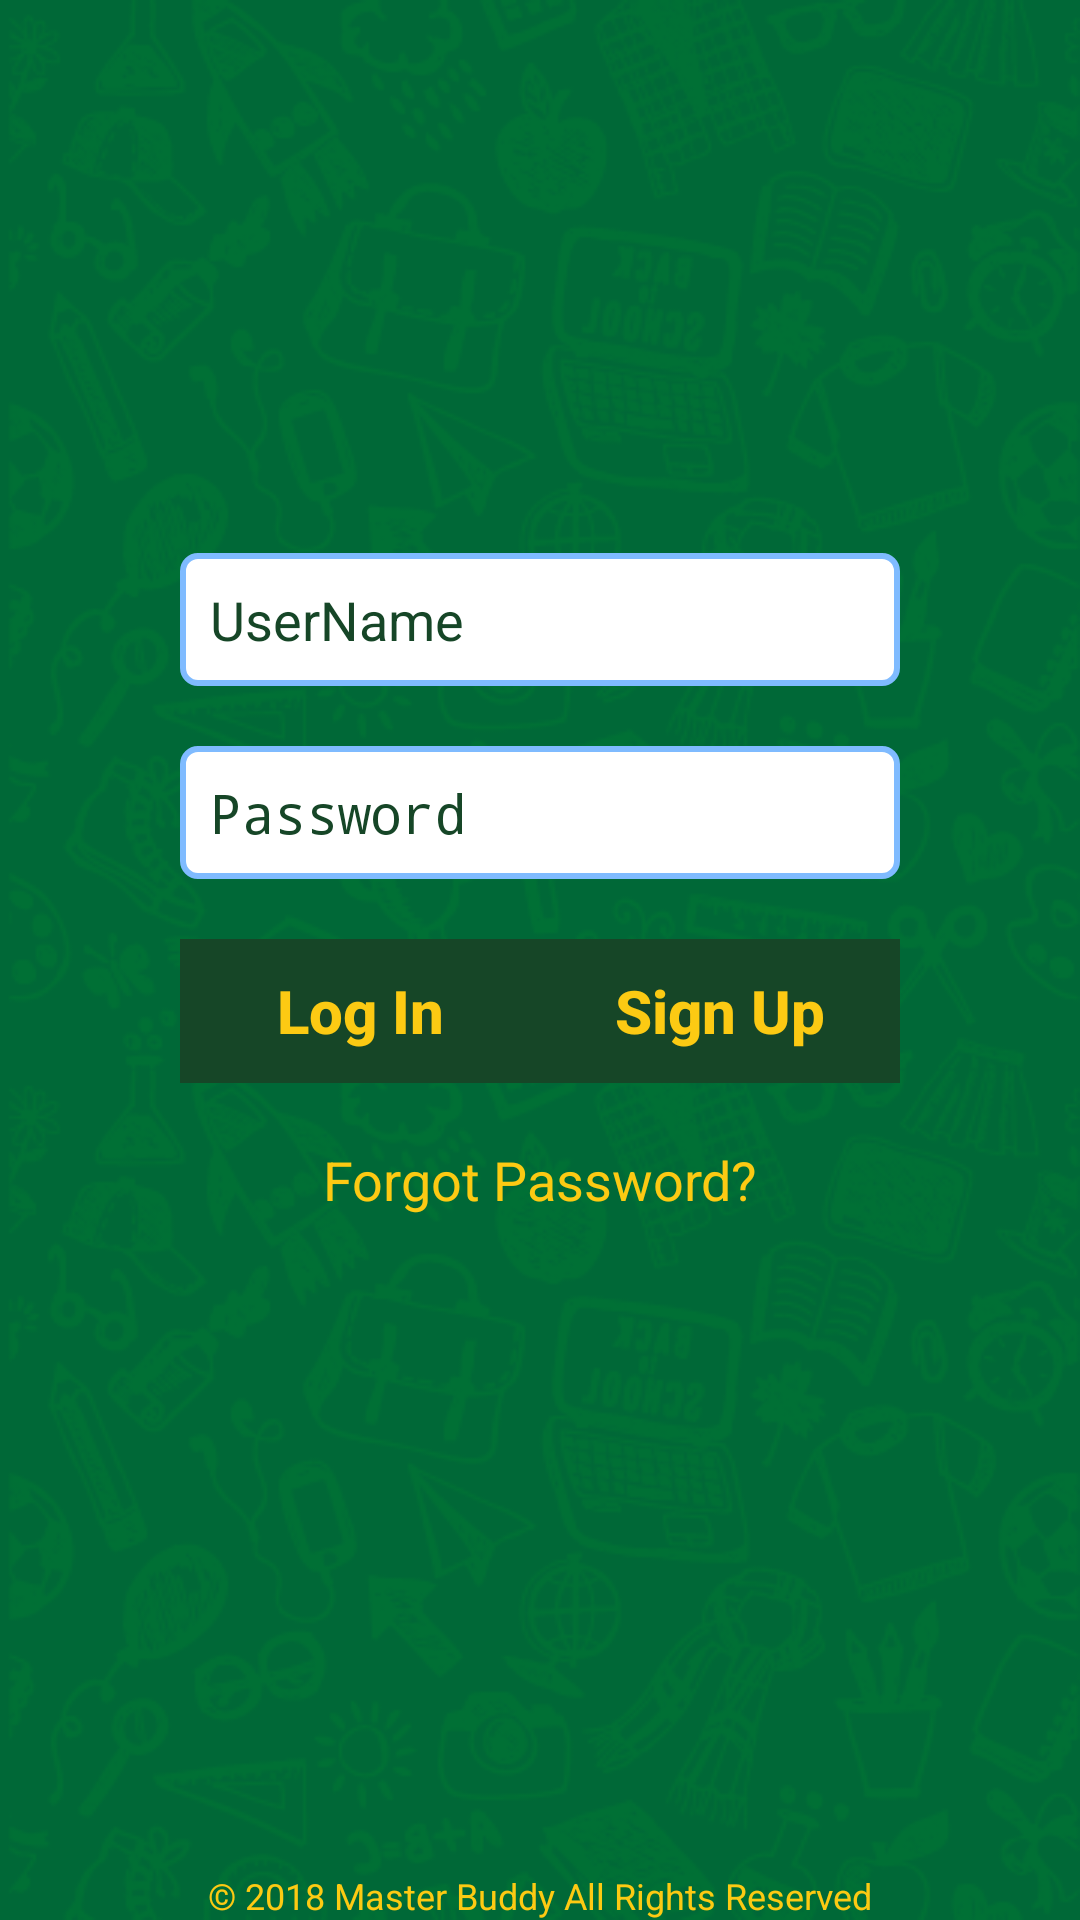

Write the Android layout XML for this screen, with the resource values it uses.
<!-- AndroidManifest.xml: activity theme Theme.AppCompat.NoActionBar -->
<!-- res/layout/activity_main.xml -->
<?xml version="1.0" encoding="utf-8"?>
<RelativeLayout xmlns:android="http://schemas.android.com/apk/res/android"
    xmlns:app="http://schemas.android.com/apk/res-auto"
    android:layout_width="wrap_content"
    android:layout_height="match_parent"
    android:background="@drawable/login_page_background">

    <ScrollView
        android:layout_width="match_parent"
        android:layout_height="match_parent">

        <LinearLayout
            android:layout_width="match_parent"
            android:layout_height="wrap_content"
            android:layout_gravity="center"
            android:orientation="vertical">

            <ImageView
                android:id="@+id/editText"
                android:layout_width="wrap_content"
                android:layout_height="wrap_content"
                android:layout_gravity="center"
                android:textColor="@color/Blue"
                android:textSize="40sp"
                android:textStyle="bold|italic"
                app:srcCompat="@drawable/app_logo" />

            <LinearLayout
                android:id="@+id/llLogin"
                android:layout_width="match_parent"
                android:layout_height="wrap_content"
                android:layout_marginEnd="60dp"
                android:layout_marginLeft="60dp"
                android:layout_marginRight="60dp"
                android:layout_marginStart="60dp"
                android:layout_marginTop="20dp"
                android:orientation="vertical"
                android:visibility="visible">

                <EditText
                    android:id="@+id/edtUserName"
                    android:layout_width="match_parent"
                    android:layout_height="wrap_content"
                    android:layout_marginTop="20dp"
                    android:background="@drawable/edittext_border"
                    android:gravity="center_vertical"
                    android:hint="@string/username"
                    android:padding="10dp"
                    android:textColor="@color/black"
                    android:textColorHint="@color/DarkGreen"
                    android:visibility="visible" />

                <EditText
                    android:id="@+id/edtPassword"
                    android:layout_width="match_parent"
                    android:layout_height="wrap_content"
                    android:layout_marginTop="20dp"
                    android:background="@drawable/edittext_border"
                    android:gravity="center_vertical"
                    android:hint="@string/password"
                    android:textColorHint="@color/DarkGreen"
                    android:inputType="textPassword"
                    android:padding="10dp"
                    android:textColor="@color/black"
                    android:visibility="visible" />
            </LinearLayout>

            <LinearLayout
                android:id="@+id/llRegister"
                android:layout_width="match_parent"
                android:layout_height="wrap_content"
                android:layout_marginEnd="60dp"
                android:layout_marginLeft="60dp"
                android:layout_marginRight="60dp"
                android:layout_marginStart="60dp"
                android:layout_marginTop="20dp"
                android:orientation="vertical"
                android:visibility="gone">

                <EditText
                    android:id="@+id/edtName"
                    android:layout_width="match_parent"
                    android:layout_height="match_parent"
                    android:background="@drawable/edittext_border"
                    android:gravity="center_vertical"
                    android:hint="@string/name"
                    android:padding="10dp"
                    android:inputType="text"
                    android:textColorHint="@color/DarkGreen"
                    android:textColor="@color/black" />

                <EditText
                    android:id="@+id/edtEmailId"
                    android:layout_width="match_parent"
                    android:layout_height="match_parent"
                    android:layout_marginTop="20dp"
                    android:background="@drawable/edittext_border"
                    android:gravity="center_vertical"
                    android:hint="@string/email_id"
                    android:inputType="textEmailAddress"
                    android:padding="10dp"
                    android:textColorHint="@color/DarkGreen"
                    android:textColor="@color/black"/>

                <EditText
                    android:id="@+id/edtRegPassword"
                    android:layout_width="match_parent"
                    android:layout_height="match_parent"
                    android:layout_marginTop="20dp"
                    android:background="@drawable/edittext_border"
                    android:gravity="center_vertical"
                    android:hint="@string/password"
                    android:inputType="textPassword"
                    android:padding="10dp"
                    android:textColorHint="@color/DarkGreen"
                    android:textColor="@color/black"/>

            </LinearLayout>

            <LinearLayout
                android:layout_width="match_parent"
                android:layout_height="wrap_content"
                android:layout_marginEnd="60dp"
                android:layout_marginLeft="60dp"
                android:layout_marginRight="60dp"
                android:layout_marginStart="60dp"
                android:layout_marginTop="20dp"
                android:orientation="horizontal">

                <Button
                    android:id="@+id/btnLogin"
                    android:layout_width="0dp"
                    android:layout_height="wrap_content"
                    android:layout_weight="1"
                    android:background="@color/DarkGreen"
                    android:text="@string/login"
                    android:textAllCaps="false"
                    android:textColor="@color/Yellow"
                    android:textSize="20sp"
                    android:textStyle="bold" />

                <Button
                    android:id="@+id/btnSignUp"
                    android:layout_width="0dp"
                    android:layout_height="wrap_content"
                    android:layout_weight="1"
                    android:background="@color/DarkGreen"
                    android:text="@string/SignUp"
                    android:textAllCaps="false"
                    android:textColor="@color/Yellow"
                    android:textSize="20sp"
                    android:textStyle="bold" />

                <Button
                    android:id="@+id/btnSubmit"
                    android:layout_width="0dp"
                    android:layout_height="wrap_content"
                    android:layout_weight="1"
                    android:background="@color/DarkGreen"
                    android:text="@string/submit"
                    android:textAllCaps="false"
                    android:textColor="@color/Yellow"
                    android:textSize="20sp"
                    android:textStyle="bold"
                    android:visibility="gone" />

            </LinearLayout>

            <TextView
                android:id="@+id/tvForgotPassword"
                android:layout_width="match_parent"
                android:layout_height="wrap_content"
                android:layout_marginBottom="90dp"
                android:layout_marginEnd="60dp"
                android:layout_marginLeft="60dp"
                android:layout_marginRight="60dp"
                android:layout_marginStart="60dp"
                android:layout_marginTop="20dp"
                android:gravity="center"
                android:text="@string/forgot_password"
                android:textColor="@color/Yellow"
                android:textSize="18sp" />
        </LinearLayout>
    </ScrollView>

    <ProgressBar
        android:id="@+id/pbLogin"
        android:layout_width="match_parent"
        android:layout_height="wrap_content"
        android:layout_centerInParent="true"
        android:indeterminate="true"
        android:visibility="gone" />

    <TextView
        android:layout_width="match_parent"
        android:layout_height="wrap_content"
        android:layout_alignParentBottom="true"
        android:gravity="center"
        android:text="@string/rights_reserved"
        android:textColor="@color/Yellow"
        android:textSize="12sp" />


</RelativeLayout>
<!-- resources referenced by this layout -->
<resources>
  <color name="Blue">#FF2882EB</color>
  <color name="DarkGreen">#164627</color>
  <color name="Yellow">#fcca13</color>
  <color name="black">#000000</color>
  <!-- drawable app_logo: png bitmap (drawable, 32840 bytes) -->
  <!-- drawable edittext_border (drawable) -->
  <?xml version="1.0" encoding="utf-8"?>
  <shape xmlns:android="http://schemas.android.com/apk/res/android">
  
      
      <solid android:color="#ffffff" />
  
      
      <stroke android:width="2dp" android:color="#7fbbff" />
  
      
      <corners android:radius="5dp" />
  
  </shape>
  <!-- drawable login_page_background: png bitmap (drawable, 89031 bytes) -->
  <string name="SignUp">Sign Up</string>
  <string name="email_id">Email Id</string>
  <string name="forgot_password">Forgot Password?</string>
  <string name="login">Log In</string>
  <string name="name">Name</string>
  <string name="password">Password</string>
  <string name="rights_reserved">© 2018 Master Buddy All Rights Reserved</string>
  <string name="submit">Submit</string>
  <string name="username">UserName</string>
</resources>
